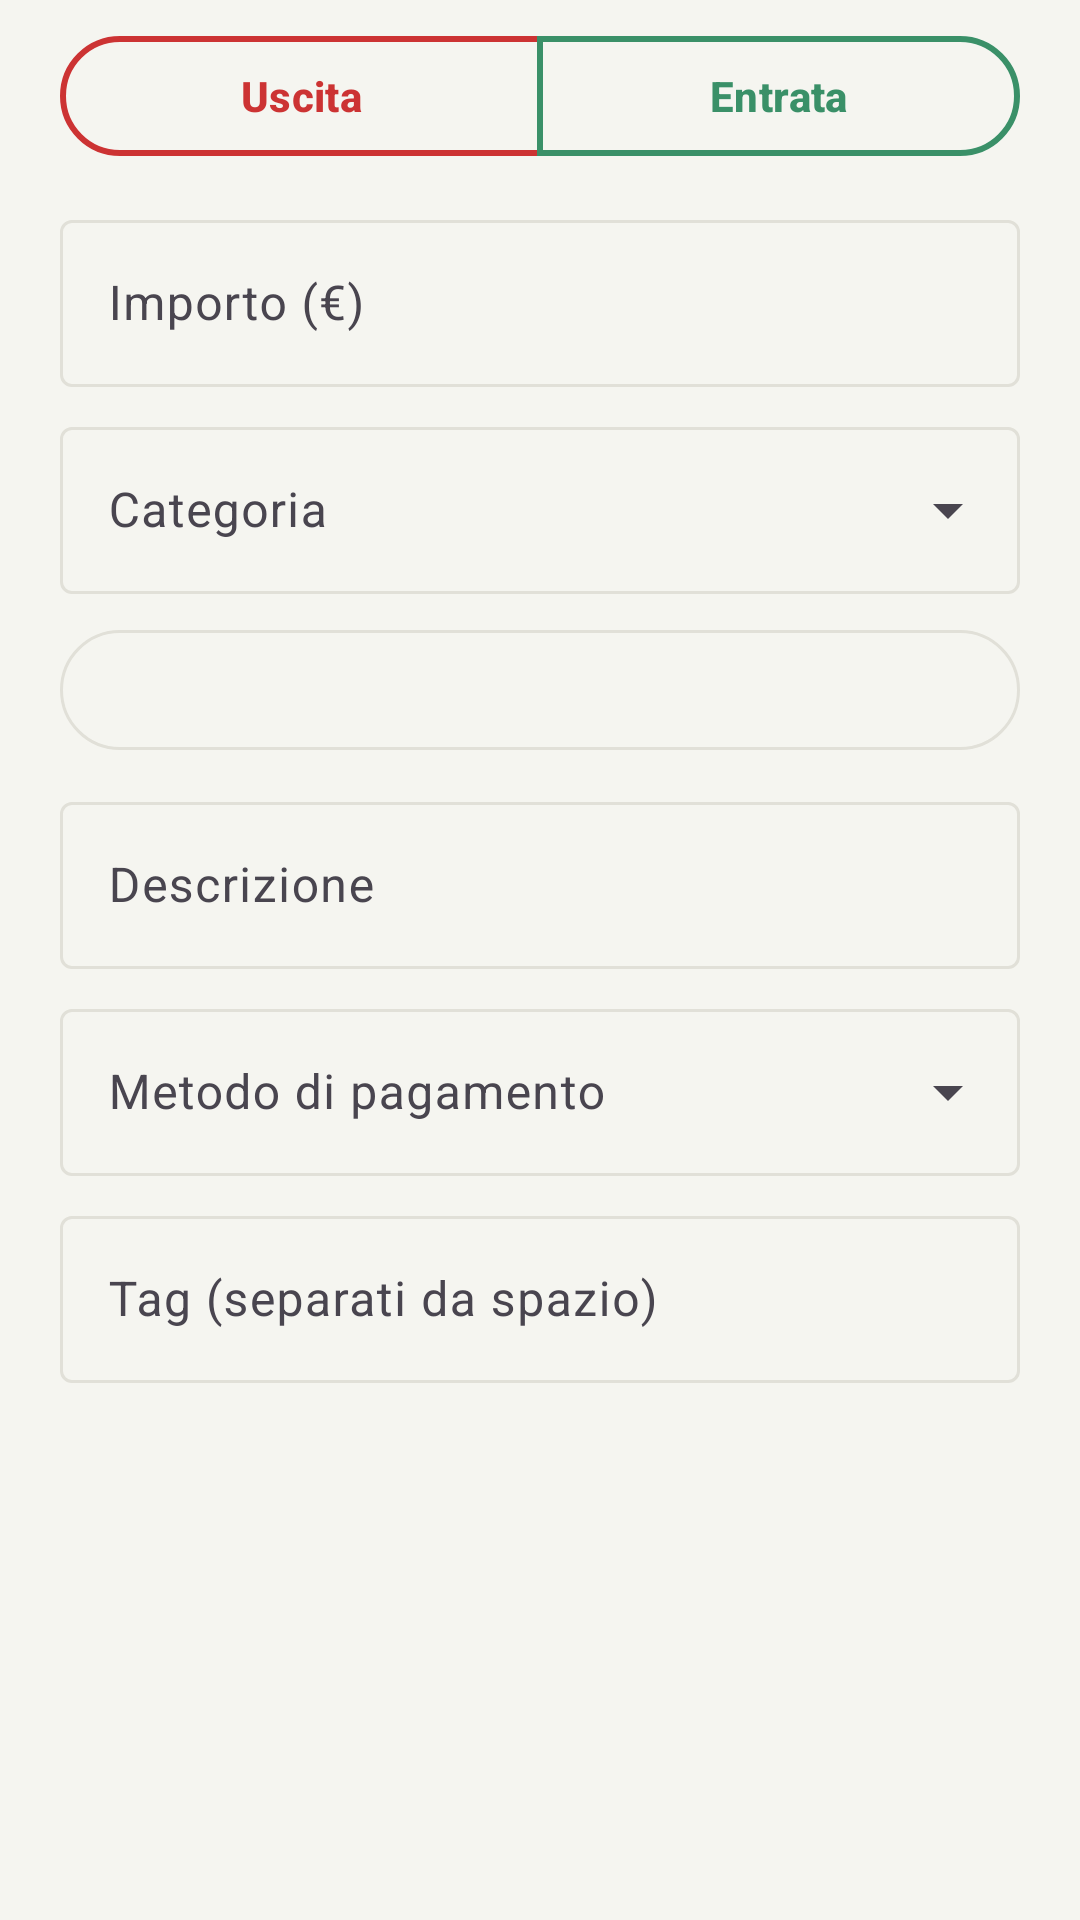

Android layout source for this screen:
<!-- AndroidManifest.xml: application theme AppTheme -->
<!-- res/layout/dialog_voce.xml -->
<?xml version="1.0" encoding="utf-8"?>
<ScrollView xmlns:android="http://schemas.android.com/apk/res/android"
    xmlns:app="http://schemas.android.com/apk/res-auto"
    android:layout_width="match_parent"
    android:layout_height="wrap_content">

    <LinearLayout
        android:layout_width="match_parent"
        android:layout_height="wrap_content"
        android:orientation="vertical"
        android:paddingStart="20dp"
        android:paddingTop="8dp"
        android:paddingEnd="20dp">

        <com.google.android.material.button.MaterialButtonToggleGroup
            android:id="@+id/grpTipo"
            android:layout_width="match_parent"
            android:layout_height="wrap_content"
            app:selectionRequired="true"
            app:singleSelection="true"
            xmlns:app="http://schemas.android.com/apk/res-auto">

            <com.google.android.material.button.MaterialButton
                android:id="@+id/btnUscita"
                style="?attr/materialButtonOutlinedStyle"
                android:textColor="@color/oc_red"
                android:textStyle="bold"
                app:backgroundTint="@color/oc_tg_fondo_uscita"
                app:strokeColor="@color/oc_red"
                app:strokeWidth="2dp"
                android:layout_width="0dp"
                android:layout_height="wrap_content"
                android:layout_weight="1"
                android:text="Uscita" />

            <com.google.android.material.button.MaterialButton
                android:id="@+id/btnEntrata"
                style="?attr/materialButtonOutlinedStyle"
                android:textColor="@color/oc_green"
                android:textStyle="bold"
                app:backgroundTint="@color/oc_tg_fondo_entrata"
                app:strokeColor="@color/oc_green"
                app:strokeWidth="2dp"
                android:layout_width="0dp"
                android:layout_height="wrap_content"
                android:layout_weight="1"
                android:text="Entrata" />
        </com.google.android.material.button.MaterialButtonToggleGroup>

        <com.google.android.material.textfield.TextInputLayout
            style="@style/Widget.Material3.TextInputLayout.OutlinedBox"
            android:layout_width="match_parent"
            android:layout_height="wrap_content"
            android:layout_marginTop="12dp"
            android:hint="Importo (€)">

            <com.google.android.material.textfield.TextInputEditText
                android:id="@+id/etImporto"
                android:layout_width="match_parent"
                android:layout_height="wrap_content"
                android:inputType="numberDecimal"
                android:maxLength="12" />
        </com.google.android.material.textfield.TextInputLayout>

        <TextView
            android:id="@+id/tvSmart"
            android:layout_width="match_parent"
            android:layout_height="wrap_content"
            android:layout_marginTop="4dp"
            android:textSize="12sp"
            android:visibility="gone" />

        <com.google.android.material.textfield.TextInputLayout
            style="@style/Widget.Material3.TextInputLayout.OutlinedBox.ExposedDropdownMenu"
            android:layout_width="match_parent"
            android:layout_height="wrap_content"
            android:layout_marginTop="8dp"
            android:hint="Categoria">

            <com.google.android.material.textfield.MaterialAutoCompleteTextView
                android:id="@+id/acCat"
                android:layout_width="match_parent"
                android:layout_height="wrap_content"
                android:inputType="none" />
        </com.google.android.material.textfield.TextInputLayout>

        <com.google.android.material.button.MaterialButton
            android:id="@+id/btnData"
            style="?attr/materialButtonOutlinedStyle"
            android:layout_width="match_parent"
            android:layout_height="wrap_content"
            android:layout_marginTop="8dp" />

        <com.google.android.material.textfield.TextInputLayout
            style="@style/Widget.Material3.TextInputLayout.OutlinedBox"
            android:layout_width="match_parent"
            android:layout_height="wrap_content"
            android:layout_marginTop="8dp"
            android:hint="Descrizione">

            <com.google.android.material.textfield.TextInputEditText
                android:id="@+id/etDescr"
                android:layout_width="match_parent"
                android:layout_height="wrap_content"
                android:inputType="textCapSentences" />
        </com.google.android.material.textfield.TextInputLayout>

        <com.google.android.material.textfield.TextInputLayout
            android:id="@+id/tilPart"
            style="@style/Widget.Material3.TextInputLayout.OutlinedBox.ExposedDropdownMenu"
            android:layout_width="match_parent"
            android:layout_height="wrap_content"
            android:layout_marginTop="8dp"
            android:hint="Partecipante FairShare"
            android:visibility="gone">

            <com.google.android.material.textfield.MaterialAutoCompleteTextView
                android:id="@+id/acPart"
                android:layout_width="match_parent"
                android:layout_height="wrap_content"
                android:inputType="none" />
        </com.google.android.material.textfield.TextInputLayout>

        <com.google.android.material.textfield.TextInputLayout
            style="@style/Widget.Material3.TextInputLayout.OutlinedBox.ExposedDropdownMenu"
            android:layout_width="match_parent"
            android:layout_height="wrap_content"
            android:layout_marginTop="8dp"
            android:hint="Metodo di pagamento">

            <com.google.android.material.textfield.MaterialAutoCompleteTextView
                android:id="@+id/acMet"
                android:layout_width="match_parent"
                android:layout_height="wrap_content"
                android:inputType="none" />
        </com.google.android.material.textfield.TextInputLayout>

        <com.google.android.material.textfield.TextInputLayout
            android:id="@+id/tilConto"
            style="@style/Widget.Material3.TextInputLayout.OutlinedBox.ExposedDropdownMenu"
            android:layout_width="match_parent"
            android:layout_height="wrap_content"
            android:layout_marginTop="8dp"
            android:hint="Conto"
            android:visibility="gone">

            <com.google.android.material.textfield.MaterialAutoCompleteTextView
                android:id="@+id/acConto"
                android:layout_width="match_parent"
                android:layout_height="wrap_content"
                android:inputType="none" />
        </com.google.android.material.textfield.TextInputLayout>

        <com.google.android.material.textfield.TextInputLayout
            style="@style/Widget.Material3.TextInputLayout.OutlinedBox"
            android:layout_width="match_parent"
            android:layout_height="wrap_content"
            android:layout_marginTop="8dp"
            android:layout_marginBottom="8dp"
            android:hint="Tag (separati da spazio)">

            <com.google.android.material.textfield.TextInputEditText
                android:id="@+id/etTag"
                android:layout_width="match_parent"
                android:layout_height="wrap_content"
                android:inputType="text" />
        </com.google.android.material.textfield.TextInputLayout>
    </LinearLayout>
</ScrollView>
<!-- resources referenced by this layout -->
<resources>
  <color name="oc_green">#3A9068</color>
  <color name="oc_red">#CC3333</color>
  <style name="AppTheme" parent="Theme.Material3.DayNight.NoActionBar">
          <item name="colorPrimary">@color/oc_gold</item>
          <item name="colorOnPrimary">@color/oc_on_gold</item>
          <item name="colorSurface">@color/oc_surface</item>
          <item name="colorOnSurface">@color/oc_text</item>
          <item name="colorOutline">@color/oc_border</item>
          <item name="android:colorBackground">@color/oc_bg</item>
          <item name="colorOnBackground">@color/oc_text</item>
          <item name="android:statusBarColor">@color/oc_bg</item>
          <item name="android:navigationBarColor">@color/oc_bg</item>
          <item name="materialAlertDialogTheme">@style/OcDialog</item>
          <item name="android:windowLightStatusBar">true</item>
      </style>
  <color name="oc_gold">#B8902A</color>
  <color name="oc_on_gold">#000000</color>
  <color name="oc_surface">#FFFFFF</color>
  <color name="oc_text">#1A1A1A</color>
  <color name="oc_border">#E1E0D8</color>
  <color name="oc_bg">#F5F5F0</color>
  <style name="OcDialog" parent="ThemeOverlay.Material3.MaterialAlertDialog">
          <item name="colorOutline">@color/oc_outline_strong</item>
          <item name="colorOnSurface">@color/oc_text</item>
          <item name="colorOnSurfaceVariant">@color/oc_text_mid</item>
          <item name="colorPrimary">@color/oc_gold</item>
          <item name="colorSecondaryContainer">@color/oc_gold</item>
          <item name="colorOnSecondaryContainer">@color/oc_on_gold</item>
          <item name="buttonBarPositiveButtonStyle">@style/OcBtnPositivo</item>
          <item name="buttonBarNegativeButtonStyle">@style/OcBtnNegativo</item>
          <item name="buttonBarNeutralButtonStyle">@style/OcBtnElimina</item>
      </style>
  <color name="oc_outline_strong">#8A8A80</color>
  <color name="oc_text_mid">#555555</color>
  <style name="OcBtnPositivo" parent="Widget.Material3.Button">
          <item name="android:paddingStart">10dp</item>
          <item name="android:paddingEnd">10dp</item>
          <item name="android:minWidth">0dp</item>
          <item name="android:minHeight">40dp</item>
          <item name="android:textSize">14sp</item>
          <item name="android:maxLines">1</item>
          <item name="android:singleLine">true</item>
          <item name="android:ellipsize">end</item>
          <item name="android:insetTop">0dp</item>
          <item name="android:insetBottom">0dp</item>
          <item name="backgroundTint">@color/oc_gold</item>
          <item name="android:textColor">@color/oc_on_gold</item>
      </style>
  <style name="OcBtnElimina" parent="Widget.Material3.Button.OutlinedButton">
          <item name="android:paddingStart">10dp</item>
          <item name="android:paddingEnd">10dp</item>
          <item name="android:minWidth">0dp</item>
          <item name="android:minHeight">40dp</item>
          <item name="android:textSize">14sp</item>
          <item name="android:maxLines">1</item>
          <item name="android:singleLine">true</item>
          <item name="android:ellipsize">end</item>
          <item name="android:insetTop">0dp</item>
          <item name="android:insetBottom">0dp</item>
          <item name="strokeColor">@color/oc_red</item>
          <item name="strokeWidth">1dp</item>
          <item name="android:textColor">@color/oc_red</item>
      </style>
</resources>
